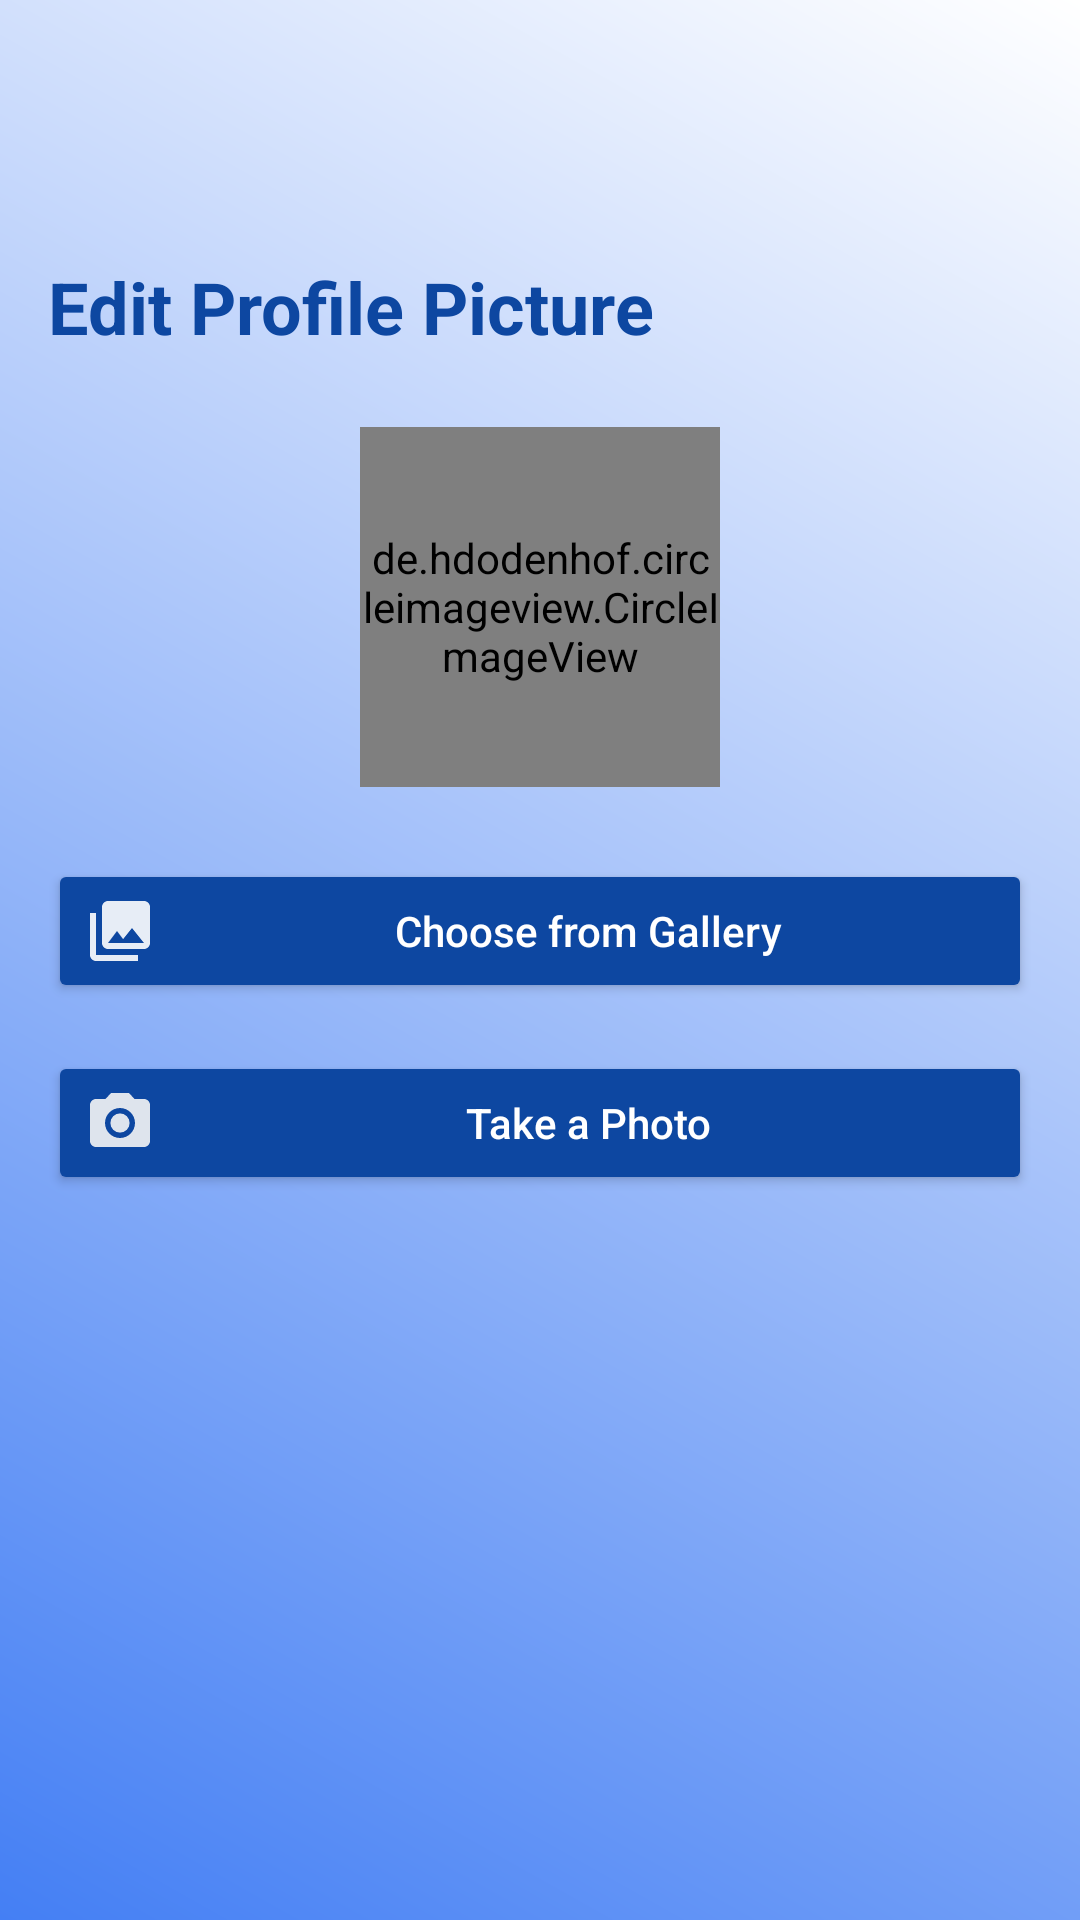

Here is an Android app screen rendered from its layout file. Give the layout XML and the strings, colors and styles it references.
<!-- AndroidManifest.xml: application theme Theme.QuickTrip -->
<!-- res/layout/activity_edit_profile_picture.xml -->
<?xml version="1.0" encoding="utf-8"?>
<LinearLayout xmlns:android="http://schemas.android.com/apk/res/android"
    xmlns:app="http://schemas.android.com/apk/res-auto"
    android:layout_width="match_parent"
    android:layout_height="match_parent"
    android:orientation="vertical"
    android:padding="16dp"
    android:background="@drawable/background_gradient"
    >

    <ImageView
        android:layout_width="40dp"
        android:layout_height="40dp"
        android:layout_marginTop="20dp"
        android:src="@drawable/baseline_arrow_back_24"
        android:id="@+id/backBtn6"/>
    <TextView
        android:layout_width="wrap_content"
        android:layout_height="wrap_content"
        android:text="Edit Profile Picture"
        android:textSize="24sp"
        android:textStyle="bold"
        android:layout_marginTop="10dp"
        android:textColor="@color/primaryColorDark"
        android:layout_marginBottom="24dp" />

    <de.hdodenhof.circleimageview.CircleImageView
        android:id="@+id/currentProfileImage"
        android:layout_width="120dp"
        android:layout_height="120dp"
        android:src="@drawable/person"
        android:layout_gravity="center"
        android:layout_marginBottom="24dp" />

    <Button
        android:id="@+id/buttonChoosePicture"
        android:layout_width="match_parent"
        android:layout_height="wrap_content"
        android:text="Choose from Gallery"
        android:drawableStart="@drawable/baseline_photo_library_24"
        android:drawablePadding="8dp"
        android:padding="12dp"
        android:layout_marginBottom="16dp"
        android:textAllCaps="false"
        android:backgroundTint="@color/primaryColorDark"
        android:textColor="?attr/colorOnPrimary" />

    <Button
        android:id="@+id/buttonTakePhoto"
        android:layout_width="match_parent"
        android:layout_height="wrap_content"
        android:text="Take a Photo"
        android:drawableStart="@drawable/baseline_camera_alt_24"
        android:drawablePadding="8dp"
        android:padding="12dp"
        android:textAllCaps="false"
        android:backgroundTint="@color/primaryColorDark"
        android:textColor="?attr/colorOnPrimary" />

</LinearLayout>
<!-- resources referenced by this layout -->
<resources>
  <color name="primaryColorDark">#0D47A1</color>
  <!-- drawable background_gradient (drawable) -->
  <?xml version="1.0" encoding="utf-8"?>
  <layer-list xmlns:android="http://schemas.android.com/apk/res/android">
      <item>
          <shape android:shape="rectangle">
              <gradient
                  android:startColor="#447FF4"
                  android:endColor="@color/white"
                  android:angle="45"/>
          </shape>
      </item>
  </layer-list>
  <!-- drawable baseline_camera_alt_24 (drawable) -->
  <vector xmlns:android="http://schemas.android.com/apk/res/android" android:alpha="0.9" android:autoMirrored="true" android:height="24dp" android:tint="@color/backgroundColor" android:viewportHeight="24" android:viewportWidth="24" android:width="24dp">
        
      <path android:fillColor="@android:color/white" android:pathData="M12,12m-3.2,0a3.2,3.2 0,1 1,6.4 0a3.2,3.2 0,1 1,-6.4 0"/>
        
      <path android:fillColor="@android:color/white" android:pathData="M9,2L7.17,4L4,4c-1.1,0 -2,0.9 -2,2v12c0,1.1 0.9,2 2,2h16c1.1,0 2,-0.9 2,-2L22,6c0,-1.1 -0.9,-2 -2,-2h-3.17L15,2L9,2zM12,17c-2.76,0 -5,-2.24 -5,-5s2.24,-5 5,-5 5,2.24 5,5 -2.24,5 -5,5z"/>
      
  </vector>
  <!-- drawable baseline_photo_library_24 (drawable) -->
  <vector xmlns:android="http://schemas.android.com/apk/res/android" android:alpha="0.9" android:autoMirrored="true" android:height="24dp" android:tint="#FFFFFF" android:viewportHeight="24" android:viewportWidth="24" android:width="24dp">
        
      <path android:fillColor="@android:color/white" android:pathData="M22,16L22,4c0,-1.1 -0.9,-2 -2,-2L8,2c-1.1,0 -2,0.9 -2,2v12c0,1.1 0.9,2 2,2h12c1.1,0 2,-0.9 2,-2zM11,12l2.03,2.71L16,11l4,5L8,16l3,-4zM2,6v14c0,1.1 0.9,2 2,2h14v-2L4,20L4,6L2,6z"/>
      
  </vector>
  <!-- drawable person: png bitmap (drawable, 5232 bytes) -->
  <style name="Theme.QuickTrip" parent="Base.Theme.QuickTrip" />
  <color name="white">#FFFFFF</color>
  <color name="backgroundColor">#F5F5F5</color>
  <style name="Base.Theme.QuickTrip" parent="Theme.Material3.DayNight.NoActionBar">
          
          
          <item name="android:statusBarColor">@color/black</item>
      </style>
  <color name="black">#FF000000</color>
</resources>
